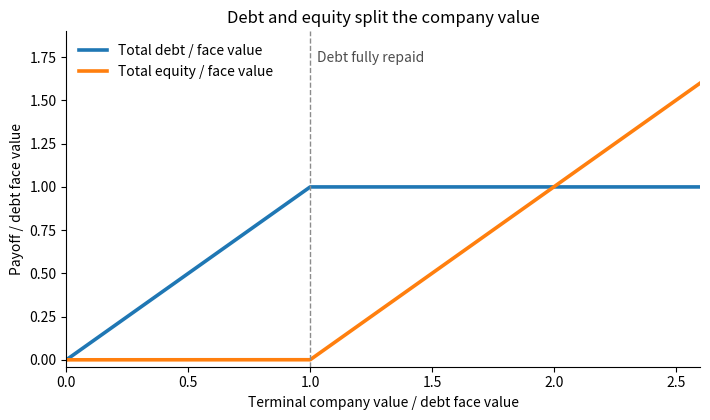

Reproduce this figure in Python.
"""Python 3.14; NumPy/Matplotlib versions are recorded in ../pyproject.toml. Output in CWD."""
import numpy as np
import matplotlib
matplotlib.use("Agg")
import matplotlib.pyplot as plt
x = np.linspace(0, 2.6, 500)
fig, ax = plt.subplots(figsize=(7.2, 4.3), facecolor="white")
ax.plot(x, np.minimum(x, 1), lw=2.6, label="Total debt / face value")
ax.plot(x, np.maximum(x-1, 0), lw=2.6, label="Total equity / face value")
ax.axvline(1, color="0.55", ls="--", lw=1)
ax.text(1.03, 1.72, "Debt fully repaid", color="0.3")
ax.set(xlabel="Terminal company value / debt face value", ylabel="Payoff / debt face value", xlim=(0, 2.6), ylim=(-.04, 1.9), title="Debt and equity split the company value")
ax.spines[["top", "right"]].set_visible(False)
ax.legend(loc="upper left", frameon=False)
fig.tight_layout()
fig.savefig("2009-capital-structure-payoffs.png", dpi=150, facecolor="white")
